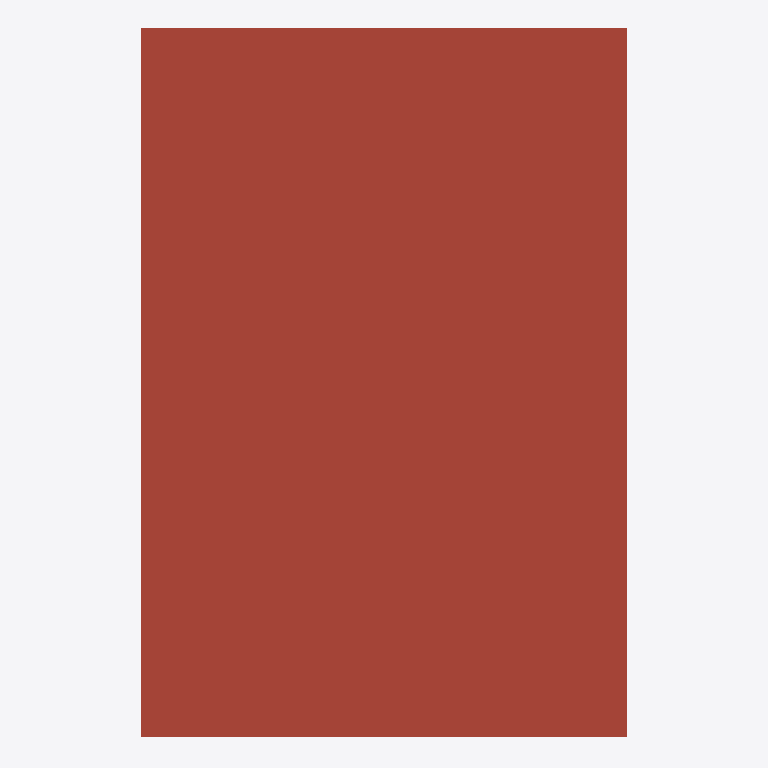
Plan cut of the same IFC building model at storey 'Level 2' (level 3.00 m, cut at 4.40 m), seen from above with north up, elements coloured by IFC class: 1 roof (red-brown). Cut surfaces are drawn darker.
Extent 8.5 m × 12.5 m × 3.5 m (x, y, z). Storeys (2): Level 1 at 0.00 m; Level 2 at 3.00 m. Elements (14): 5 IfcWallStandardCase, 4 IfcBuildingElementProxy, 2 IfcDoor, 1 IfcRoof, 1 IfcSlab, 1 IfcWindow.

HEADER;
FILE_DESCRIPTION(('ViewDefinition [CoordinationView_V2.0]'),'2;1');
FILE_NAME('0001','2023-01-09T15:18:08',(''),(''),'The EXPRESS Data Manager Version 5.02.0100.07 : 28 Aug 2013','22.0.2.392 - Exporter 22.0.2.392 - Alternate UI 22.0.2.392','');
FILE_SCHEMA(('IFC2X3'));
ENDSEC;
DATA;
#120=IFCPROJECT('1MF239XYb0J9h4H918vaWz',#41,'0001',$,$,'Project Name','Project Status',(#112),#107);
#149=IFCSITE('1MF239XYb0J9h4H918vaW$',#41,'Default',$,$,#148,$,$,.ELEMENT.,$,$,$,$,$);
#130=IFCBUILDING('1MF239XYb0J9h4H918vaWy',#41,'',$,$,#32,$,'',.ELEMENT.,$,$,$);
#139=IFCBUILDINGSTOREY('1MF239XYb0J9h4H92t6RRw',#41,'Level 1',$,'Level:8mm Head',#137,$,'Level 1',.ELEMENT.,0.0);
#145=IFCBUILDINGSTOREY('1MF239XYb0J9h4H92t6RLx',#41,'Level 2',$,'Level:8mm Head',#144,$,'Level 2',.ELEMENT.,3000.0);
#828=IFCROOF('2RZdrBPaf6Xe7Hmg9OgrDM',#41,'Basic Roof:New_Roof:349779',$,'Basic Roof:New_Roof',#824,$,'349779',.NOTDEFINED.);
ENDSEC;